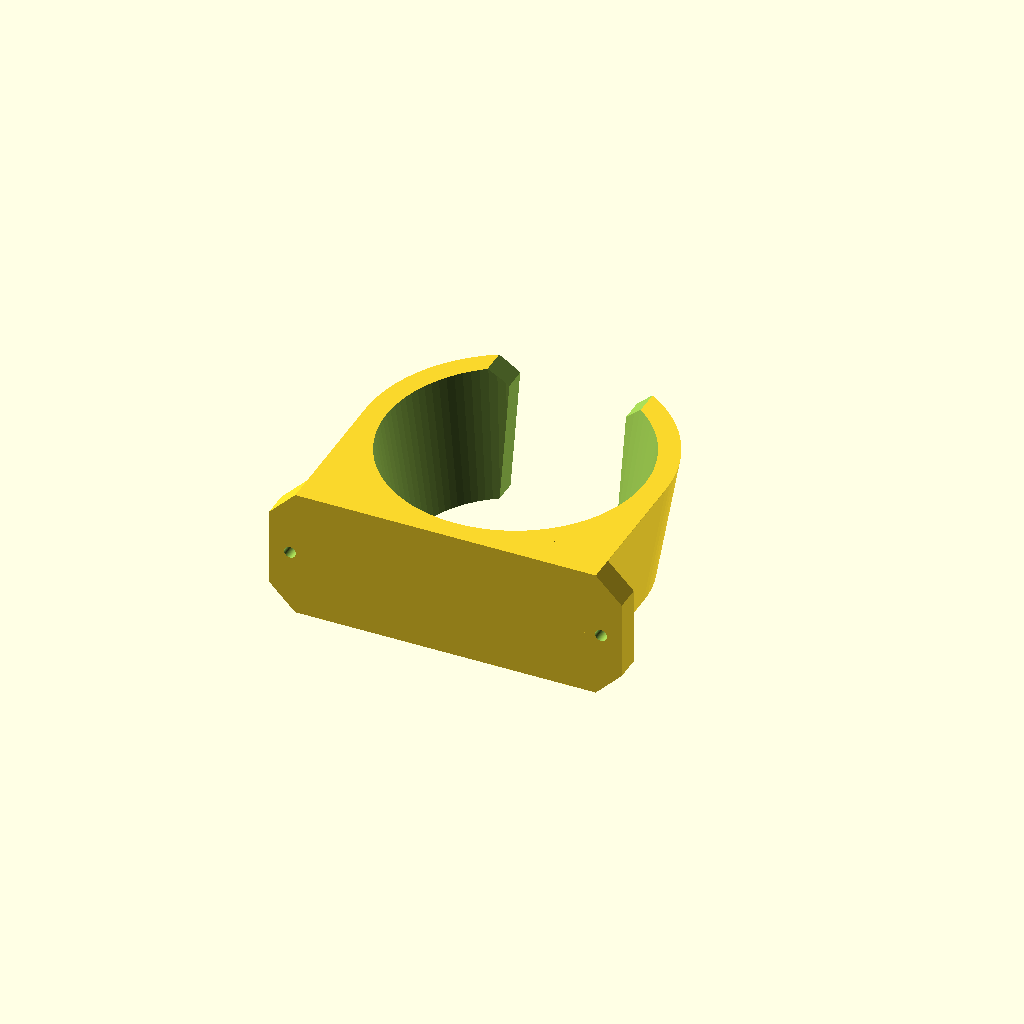
Cell 1: rendered with the file's own defaults.
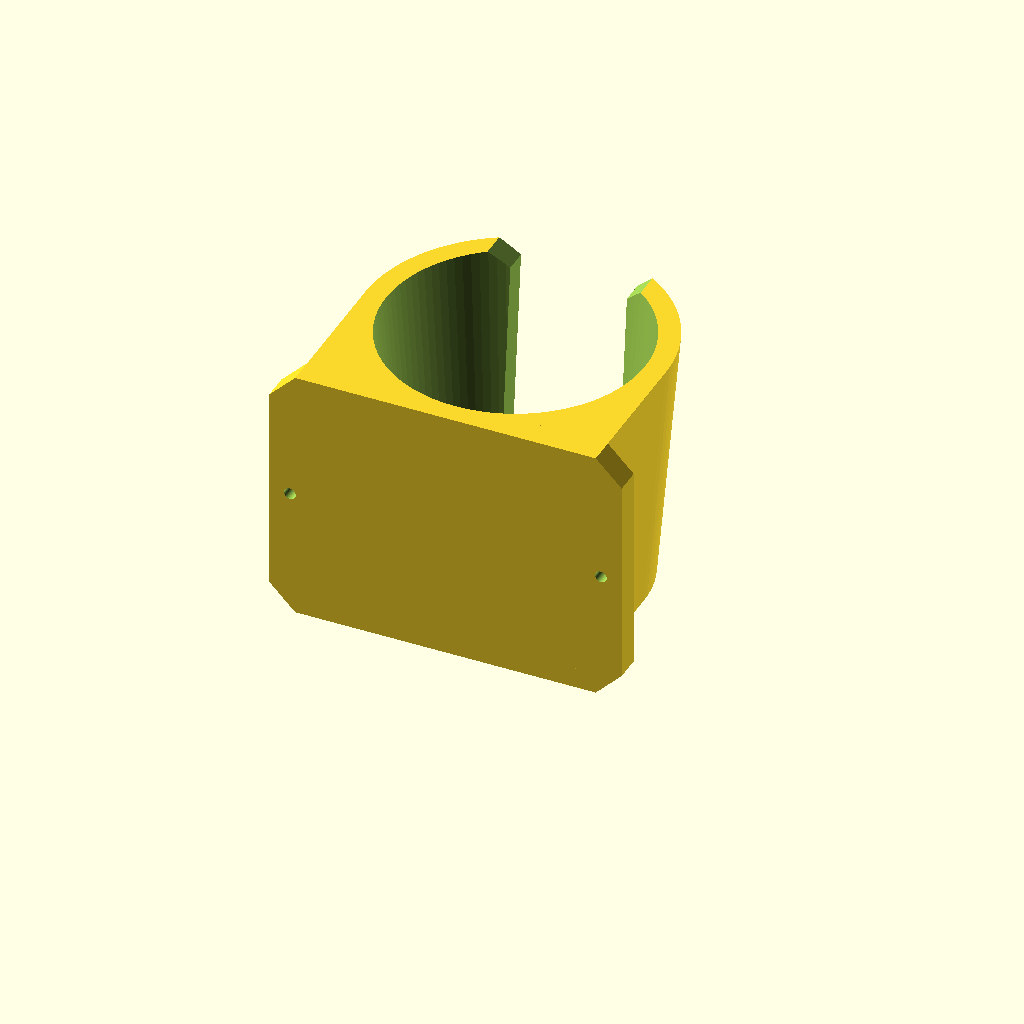
Cell 2: the same model with hoidiku_korgus = 100.
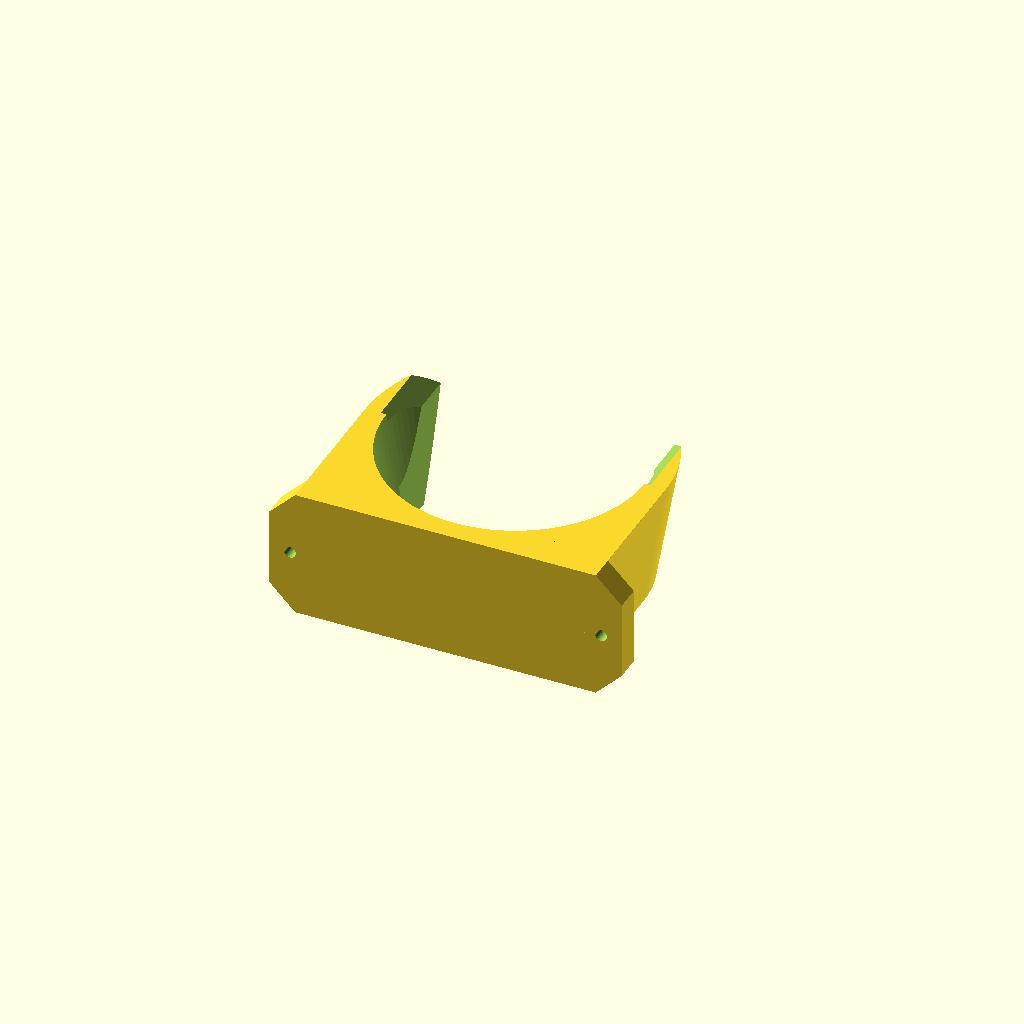
Cell 3 — avause_laius set to 90, the other parameters unchanged.
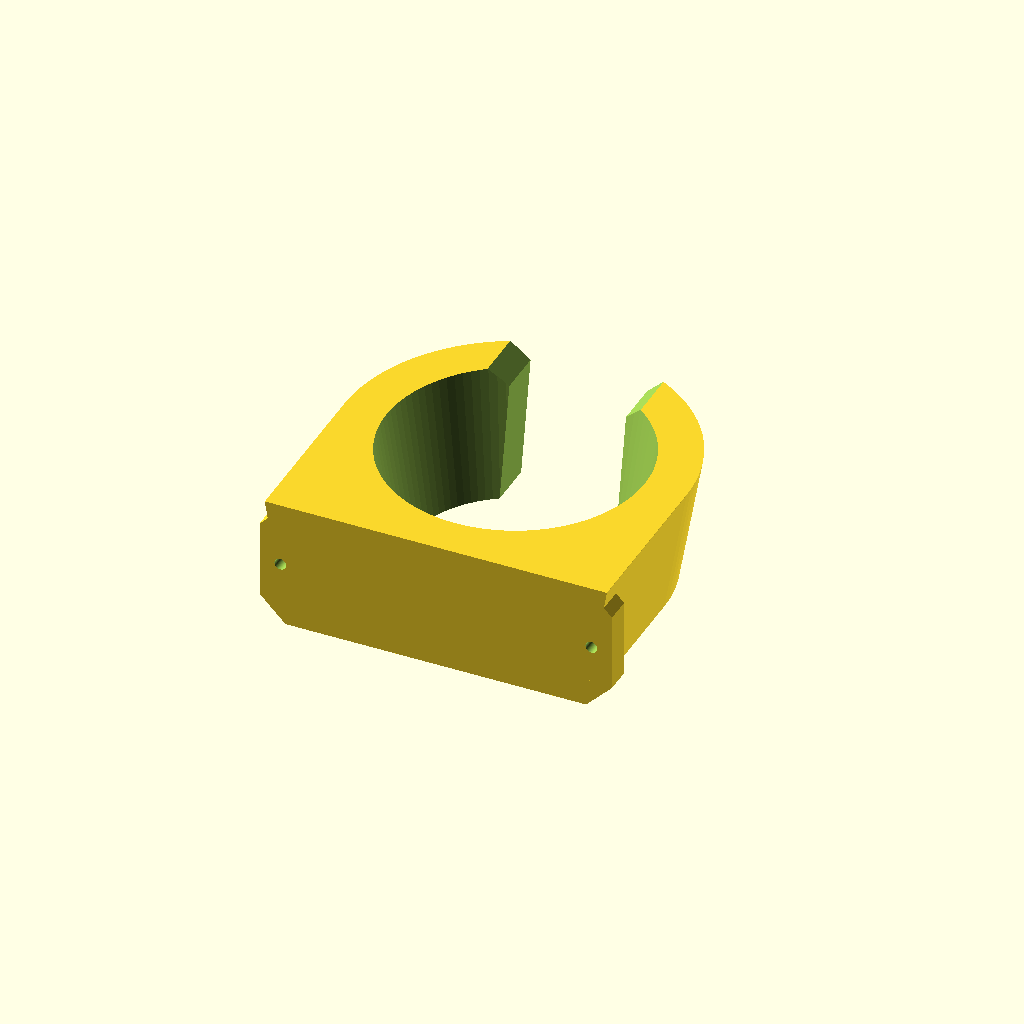
Cell 4: seinapaksus = 16 (everything else at default).
One fixed orthographic camera (rotation 55°, 0°, 25°; colour scheme Cornfield) for every cell.
Source of the model, Makita-DCL180-Wall-Mount/Makita-DCL180-Wall-Mount.scad:
// Makita DCL180 Seinakinnitus
// Versioon: 1.23
// Taastatud stabiilne geomeetria: 10mm plaat, 1mm süvend, 120mm vahe

/* [Põhiparameetrid] */
hoidiku_korgus = 50;
avause_laius = 45; 
seinapaksus = 8; 
plaadi_paksus = 10; 
faasi_suurus_plaat = 10; 
sisestus_faas = 5; 

// Sisemise koonuse parameetrid
koonus_alumine_d = 83; 
koonus_ulemine_d = 100;

// Välimise koonuse arvutus
valis_alumine_d = koonus_alumine_d + (seinapaksus * 2);
valis_ulemine_d = koonus_ulemine_d + (seinapaksus * 2);

/* [Kinnitused] */
kruvi_ava_d = 4.5;
kruvi_pea_d = 10;
kruvi_pea_syvendi_sygavus = 1; 
kruvide_vahe = 120; 
kinnitusplaadi_laius = kruvide_vahe + 16;

/* [Peenus] */
$fn = 100;

difference() {
    // PÕHIKORPUS
    union() {
        // 1. Välimine koonus
        cylinder(h = hoidiku_korgus, d1 = valis_alumine_d, d2 = valis_ulemine_d);
        
        // 2. Tagumine kinnitusplaat (kaheksanurkne profiil)
        translate([0, -valis_ulemine_d/2 + plaadi_paksus/2, hoidiku_korgus/2])
        rotate([90, 0, 0])
        linear_extrude(height = plaadi_paksus, center = true)
        hull() {
            square([kinnitusplaadi_laius - 2*faasi_suurus_plaat, hoidiku_korgus], center = true);
            square([kinnitusplaadi_laius, hoidiku_korgus - 2*faasi_suurus_plaat], center = true);
        }
            
        // 3. Eestvaates kooniline lisatugevdus
        hull() {
            translate([-valis_alumine_d/2, -valis_ulemine_d/2, 0])
                cube([valis_alumine_d, valis_ulemine_d/2, 0.1]);
            
            translate([-valis_ulemine_d/2, -valis_ulemine_d/2, hoidiku_korgus - 0.1])
                cube([valis_ulemine_d, valis_ulemine_d/2, 0.1]);
        }
    }

    // SISEMINE KOONILINE PESA
    translate([0, 0, -1])
        cylinder(h = hoidiku_korgus + 2, d1 = koonus_alumine_d, d2 = koonus_ulemine_d);

    // C-KUJULINE AVAUS KOOS SISEMISE ÜLASERVA FAASIGA
    union() {
        translate([-avause_laius/2, 0, -1])
            cube([avause_laius, valis_ulemine_d, hoidiku_korgus + 2]);
        
        for(i = [-1, 1]) {
            translate([i * avause_laius/2, 0, hoidiku_korgus])
            rotate([0, i * 45, 0])
            translate([-5, 0, -5])
                cube([10, valis_ulemine_d, 10]);
        }
    }

    // KRUVIAUGUD - Kontrollitud läbivus ja süvend
    for(i = [-1, 1]) {
        // Liigutame augu punkti, kus plaat lõppeb (seina poolne külg)
        translate([i * kruvide_vahe/2, -valis_ulemine_d/2 + plaadi_paksus, hoidiku_korgus/2])
            rotate([-90, 0, 0]) {
                // Peenike ava läbib plaadi täielikult
                translate([0, 0, -plaadi_paksus - 1])
                    cylinder(h = plaadi_paksus + 2, d = kruvi_ava_d);
                
                // Süvend on 1mm sügavune ja algab täpselt plaadi välispinnalt
                translate([0, 0, -kruvi_pea_syvendi_sygavus])
                    cylinder(h = kruvi_pea_syvendi_sygavus + 0.1, d = kruvi_pea_d);
            }
    }
}
Parameter table extracted from the source (name, type, default, range or options):
hoidiku_korgus: number, default 50
avause_laius: number, default 45
seinapaksus: number, default 8
plaadi_paksus: number, default 10
faasi_suurus_plaat: number, default 10
sisestus_faas: number, default 5
koonus_alumine_d: number, default 83
koonus_ulemine_d: number, default 100
kruvi_ava_d: number, default 4.5
kruvi_pea_d: number, default 10
kruvi_pea_syvendi_sygavus: number, default 1
kruvide_vahe: number, default 120
